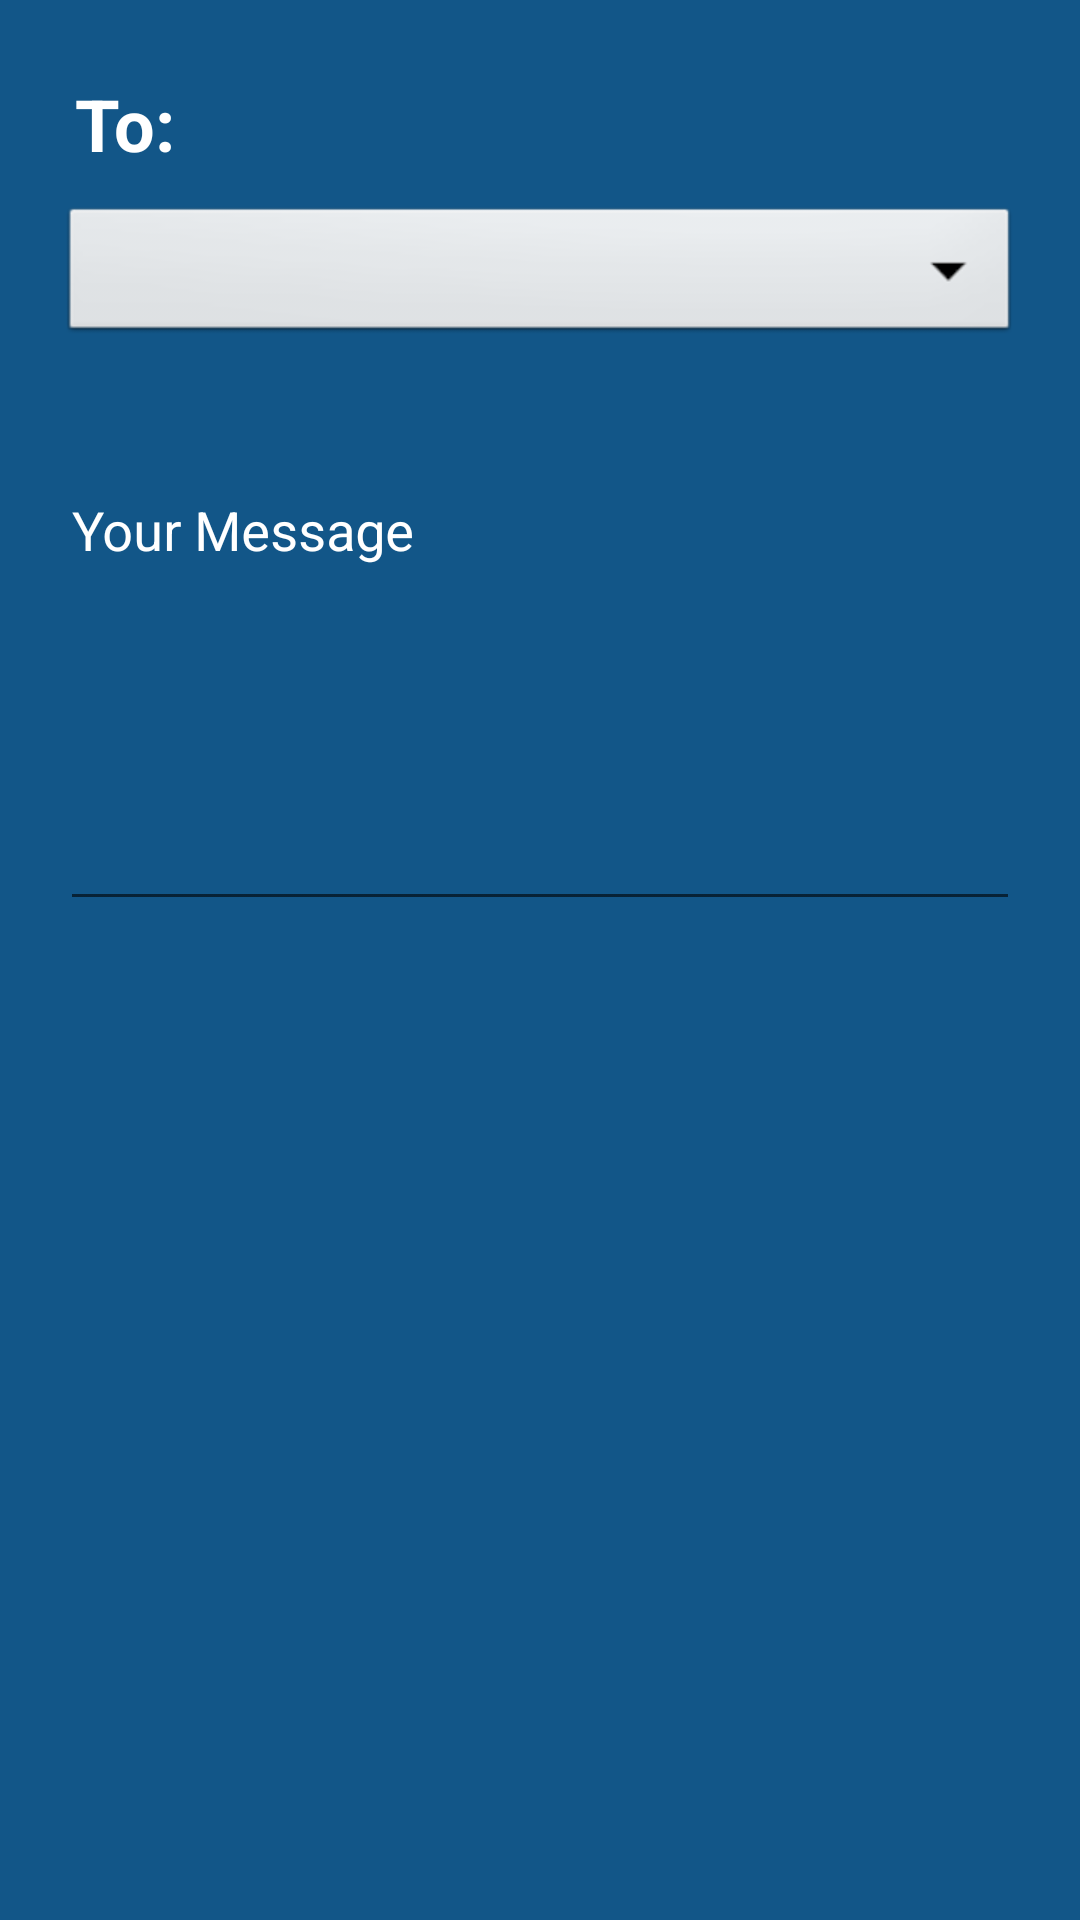

Reconstruct the res/layout file that produces this screen, plus the resources it refers to.
<!-- AndroidManifest.xml: application theme AppTheme -->
<!-- res/layout/activity_send_message.xml -->
<?xml version="1.0" encoding="utf-8"?>
<android.support.constraint.ConstraintLayout xmlns:android="http://schemas.android.com/apk/res/android"
    xmlns:app="http://schemas.android.com/apk/res-auto"
    xmlns:tools="http://schemas.android.com/tools"
    android:layout_width="match_parent"
    android:layout_height="match_parent"
    tools:context=".messages.SendMessageActivity">

    <TextView
        android:id="@+id/spinnerLabel"
        android:layout_width="match_parent"
        android:layout_height="wrap_content"
        android:text="To:"
        android:textColor="@android:color/white"
        android:layout_marginStart="25dp"
        android:layout_marginEnd="20dp"
        android:layout_marginTop="25dp"
        android:textStyle="bold"
        android:textSize="24sp"
        app:layout_constraintTop_toTopOf="parent"
        app:layout_constraintStart_toStartOf="parent"/>

    <Spinner
        android:id="@+id/spinner"
        android:layout_width="match_parent"
        android:layout_height="wrap_content"
        android:background="@android:drawable/btn_dropdown"
        android:layout_marginTop="10dp"
        android:layout_marginStart="20dp"
        android:layout_marginEnd="20dp"
        android:spinnerMode="dropdown"
        app:layout_constraintTop_toBottomOf="@id/spinnerLabel"/>

    <android.support.design.widget.TextInputLayout
        android:id="@+id/messageBodytil"
        android:layout_width="match_parent"
        android:layout_height="wrap_content"
        android:layout_marginTop="30dp"
        android:layout_marginStart="20dp"
        android:layout_marginEnd="20dp"
        app:layout_constraintTop_toBottomOf="@+id/spinner" >

        <EditText
            android:id="@+id/messageBody"
            android:layout_width="match_parent"
            android:layout_height="150dp"
            android:textColor="@color/nav_unchecked"
            android:ems="10"
            android:hint="Your Message"
            android:inputType="textMultiLine"
            android:lines="6"
            android:gravity="top|left"/>
    </android.support.design.widget.TextInputLayout>

    <Button
        android:id="@+id/sendMessageButton"
        android:layout_width="match_parent"
        android:layout_height="60dp"
        android:layout_marginStart="30dp"
        android:layout_marginEnd="30dp"
        android:text="SEND MESSAGE"
        android:layout_marginBottom="20dp"
        app:layout_constraintBottom_toTopOf="parent"/>

</android.support.constraint.ConstraintLayout>
<!-- resources referenced by this layout -->
<resources>
  <color name="nav_unchecked">#ABADAF</color>
  <style name="AppTheme" parent="Base.Theme.AppCompat.Light.DarkActionBar">
          
          <item name="colorPrimary">@color/colorPrimary</item>
          <item name="colorPrimaryDark">@color/colorPrimaryDark</item>
          <item name="windowNoTitle">true</item>
          <item name="windowActionBar">false</item>
          <item name="colorAccent">@color/colorAccent</item>
          <item name="android:windowBackground">@color/colorPrimaryTab</item>\
          <item name="android:textColor">@android:color/white</item>
          <item name="android:textColorHint">@android:color/white</item>
      </style>
  <color name="colorPrimary">#7c8099</color>
  <color name="colorPrimaryDark">#303F9F</color>
  <color name="colorAccent">#FF4081</color>
  <color name="colorPrimaryTab">#125688</color>
</resources>
